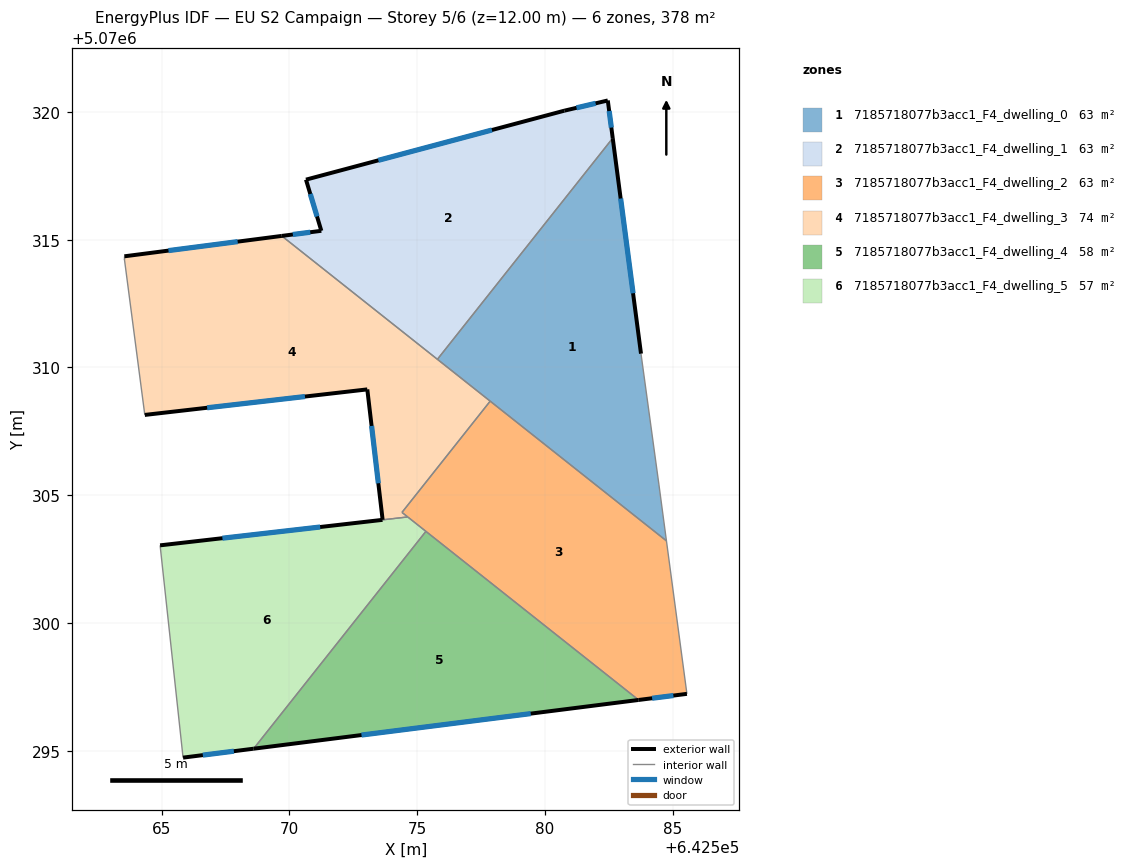
=== STOREY PLAN SPEC (per zone: floor XY polygon, exterior-wall plan segments, windows/doors) ===
zone 1: 7185718077b3acc1_F4_dwelling_0  (63.0 m²)
  floor: (642582.65, 5070318.97) (642583.75, 5070310.54) (642584.45, 5070305.44) (642584.75, 5070303.21) (642575.79, 5070310.32)
  exterior wall: (642583.75, 5070310.54) – (642582.65, 5070318.97)  [8.5 m]
    window: (642583.44, 5070312.90) – (642582.96, 5070316.61)  [4.9 m²]
  interior walls: 5
zone 2: 7185718077b3acc1_F4_dwelling_1  (63.0 m²)
  floor: (642582.45, 5070320.45) (642582.65, 5070318.97) (642575.79, 5070310.32) (642569.70, 5070315.15) (642571.25, 5070315.35) (642570.65, 5070317.35) (642580.75, 5070320.05)
  exterior wall: (642571.25, 5070315.35) – (642569.70, 5070315.15)  [1.6 m]
    window: (642570.81, 5070315.29) – (642570.13, 5070315.20)  [0.9 m²]
  exterior wall: (642570.65, 5070317.35) – (642571.25, 5070315.35)  [2.1 m]
    window: (642570.81, 5070316.79) – (642571.08, 5070315.91)  [1.2 m²]
  exterior wall: (642580.75, 5070320.05) – (642570.65, 5070317.35)  [10.5 m]
    window: (642577.92, 5070319.29) – (642573.48, 5070318.10)  [6.1 m²]
  exterior wall: (642582.45, 5070320.45) – (642580.75, 5070320.05)  [1.7 m]
    window: (642581.98, 5070320.33) – (642581.23, 5070320.16)  [1.0 m²]
  exterior wall: (642582.65, 5070318.97) – (642582.45, 5070320.45)  [1.5 m]
    window: (642582.59, 5070319.38) – (642582.51, 5070320.03)  [0.9 m²]
  interior walls: 2
zone 3: 7185718077b3acc1_F4_dwelling_2  (63.0 m²)
  floor: (642584.75, 5070303.21) (642585.55, 5070297.23) (642583.66, 5070296.99) (642574.40, 5070304.33) (642577.85, 5070308.68)
  exterior wall: (642583.66, 5070296.99) – (642585.55, 5070297.23)  [1.9 m]
    window: (642584.19, 5070297.06) – (642585.02, 5070297.16)  [1.1 m²]
  interior walls: 6
zone 4: 7185718077b3acc1_F4_dwelling_3  (74.3 m²)
  floor: (642577.85, 5070308.68) (642574.40, 5070304.33) (642574.63, 5070304.15) (642573.65, 5070304.04) (642573.05, 5070309.14) (642564.34, 5070308.14) (642563.54, 5070314.25) (642563.54, 5070314.35) (642569.70, 5070315.15)
  exterior wall: (642564.34, 5070308.14) – (642573.05, 5070309.14)  [8.8 m]
    window: (642566.78, 5070308.42) – (642570.61, 5070308.86)  [5.1 m²]
  exterior wall: (642569.70, 5070315.15) – (642563.54, 5070314.35)  [6.2 m]
    window: (642567.97, 5070314.92) – (642565.27, 5070314.57)  [3.6 m²]
  exterior wall: (642573.05, 5070309.14) – (642573.65, 5070304.04)  [5.1 m]
    window: (642573.21, 5070307.71) – (642573.48, 5070305.47)  [3.0 m²]
  interior walls: 7
zone 5: 7185718077b3acc1_F4_dwelling_4  (57.6 m²)
  floor: (642583.66, 5070296.99) (642568.60, 5070295.08) (642575.34, 5070303.59)
  exterior wall: (642568.60, 5070295.08) – (642583.66, 5070296.99)  [15.2 m]
    window: (642572.82, 5070295.62) – (642579.44, 5070296.45)  [8.8 m²]
  interior walls: 2
zone 6: 7185718077b3acc1_F4_dwelling_5  (57.1 m²)
  floor: (642575.34, 5070303.59) (642568.60, 5070295.08) (642565.84, 5070294.73) (642564.94, 5070303.04) (642574.63, 5070304.15)
  exterior wall: (642573.64, 5070304.04) – (642564.94, 5070303.04)  [8.8 m]
    window: (642571.20, 5070303.76) – (642567.38, 5070303.32)  [5.1 m²]
  exterior wall: (642565.84, 5070294.73) – (642568.60, 5070295.08)  [2.8 m]
    window: (642566.61, 5070294.83) – (642567.82, 5070294.98)  [1.6 m²]
  interior walls: 4

=== DERIVED (storey summary) ===
Building: EU S2 Campaign
Storey: 5 of 6  (floor level z = 12.00 m)
Storey gross floor area: 378.1 m²
Zones on this storey: 6
  - 7185718077b3acc1_F4_dwelling_0: floor 63.0 m²; exterior wall 8.5 m (25.5 m²); 1 window(s) 4.9 m²; WWR 19.3%
  - 7185718077b3acc1_F4_dwelling_1: floor 63.0 m²; exterior wall 17.3 m (52.0 m²); 5 window(s) 10.1 m²; WWR 19.3%
  - 7185718077b3acc1_F4_dwelling_2: floor 63.0 m²; exterior wall 1.9 m (5.7 m²); 1 window(s) 1.1 m²; WWR 19.3%
  - 7185718077b3acc1_F4_dwelling_3: floor 74.3 m²; exterior wall 20.1 m (60.3 m²); 3 window(s) 11.7 m²; WWR 19.3%
  - 7185718077b3acc1_F4_dwelling_4: floor 57.6 m²; exterior wall 15.2 m (45.5 m²); 1 window(s) 8.8 m²; WWR 19.3%
  - 7185718077b3acc1_F4_dwelling_5: floor 57.1 m²; exterior wall 11.5 m (34.6 m²); 2 window(s) 6.7 m²; WWR 19.3%
Zone adjacency (shared interzone walls):
  - 7185718077b3acc1_F4_dwelling_0 ↔ 7185718077b3acc1_F4_dwelling_1
  - 7185718077b3acc1_F4_dwelling_0 ↔ 7185718077b3acc1_F4_dwelling_2
  - 7185718077b3acc1_F4_dwelling_0 ↔ 7185718077b3acc1_F4_dwelling_3
  - 7185718077b3acc1_F4_dwelling_1 ↔ 7185718077b3acc1_F4_dwelling_3
  - 7185718077b3acc1_F4_dwelling_2 ↔ 7185718077b3acc1_F4_dwelling_3
  - 7185718077b3acc1_F4_dwelling_2 ↔ 7185718077b3acc1_F4_dwelling_4
  - 7185718077b3acc1_F4_dwelling_2 ↔ 7185718077b3acc1_F4_dwelling_5
  - 7185718077b3acc1_F4_dwelling_3 ↔ 7185718077b3acc1_F4_dwelling_5
  - 7185718077b3acc1_F4_dwelling_4 ↔ 7185718077b3acc1_F4_dwelling_5